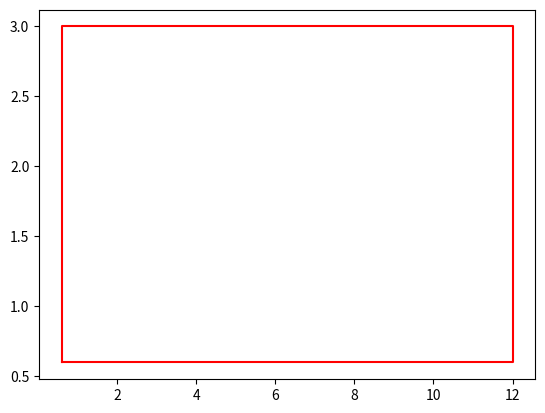

Python code for this plot: (Note: this script raises an exception after producing the figure.)
import os
import numpy as np
import math as m
from matplotlib import pyplot as plt

ax = plt.gca()

plt.plot([0.6, 12, 12, 0.6, 0.6], [0.6, 0.6, 3, 3, 0.6], 'r')

DATA_DIR = "square"
f = open(DATA_DIR + "/" + "06", 'r')
for line in f.readlines():
    est = np.array(line.split(" ")[:-1])
    print(est)
    est = est.astype(np.float)
    if((not np.isnan(est[0])) & (not np.isnan(est[1]))):
        plt.plot(est[0], est[1], 'b+')

ax.set_xlim((0, 12.6))
ax.set_ylim((0, 3.6))
# plt.axes().set_aspect('equal', 'datalim')
plt.axes().set_aspect('equal')
plt.grid()
plt.show()
